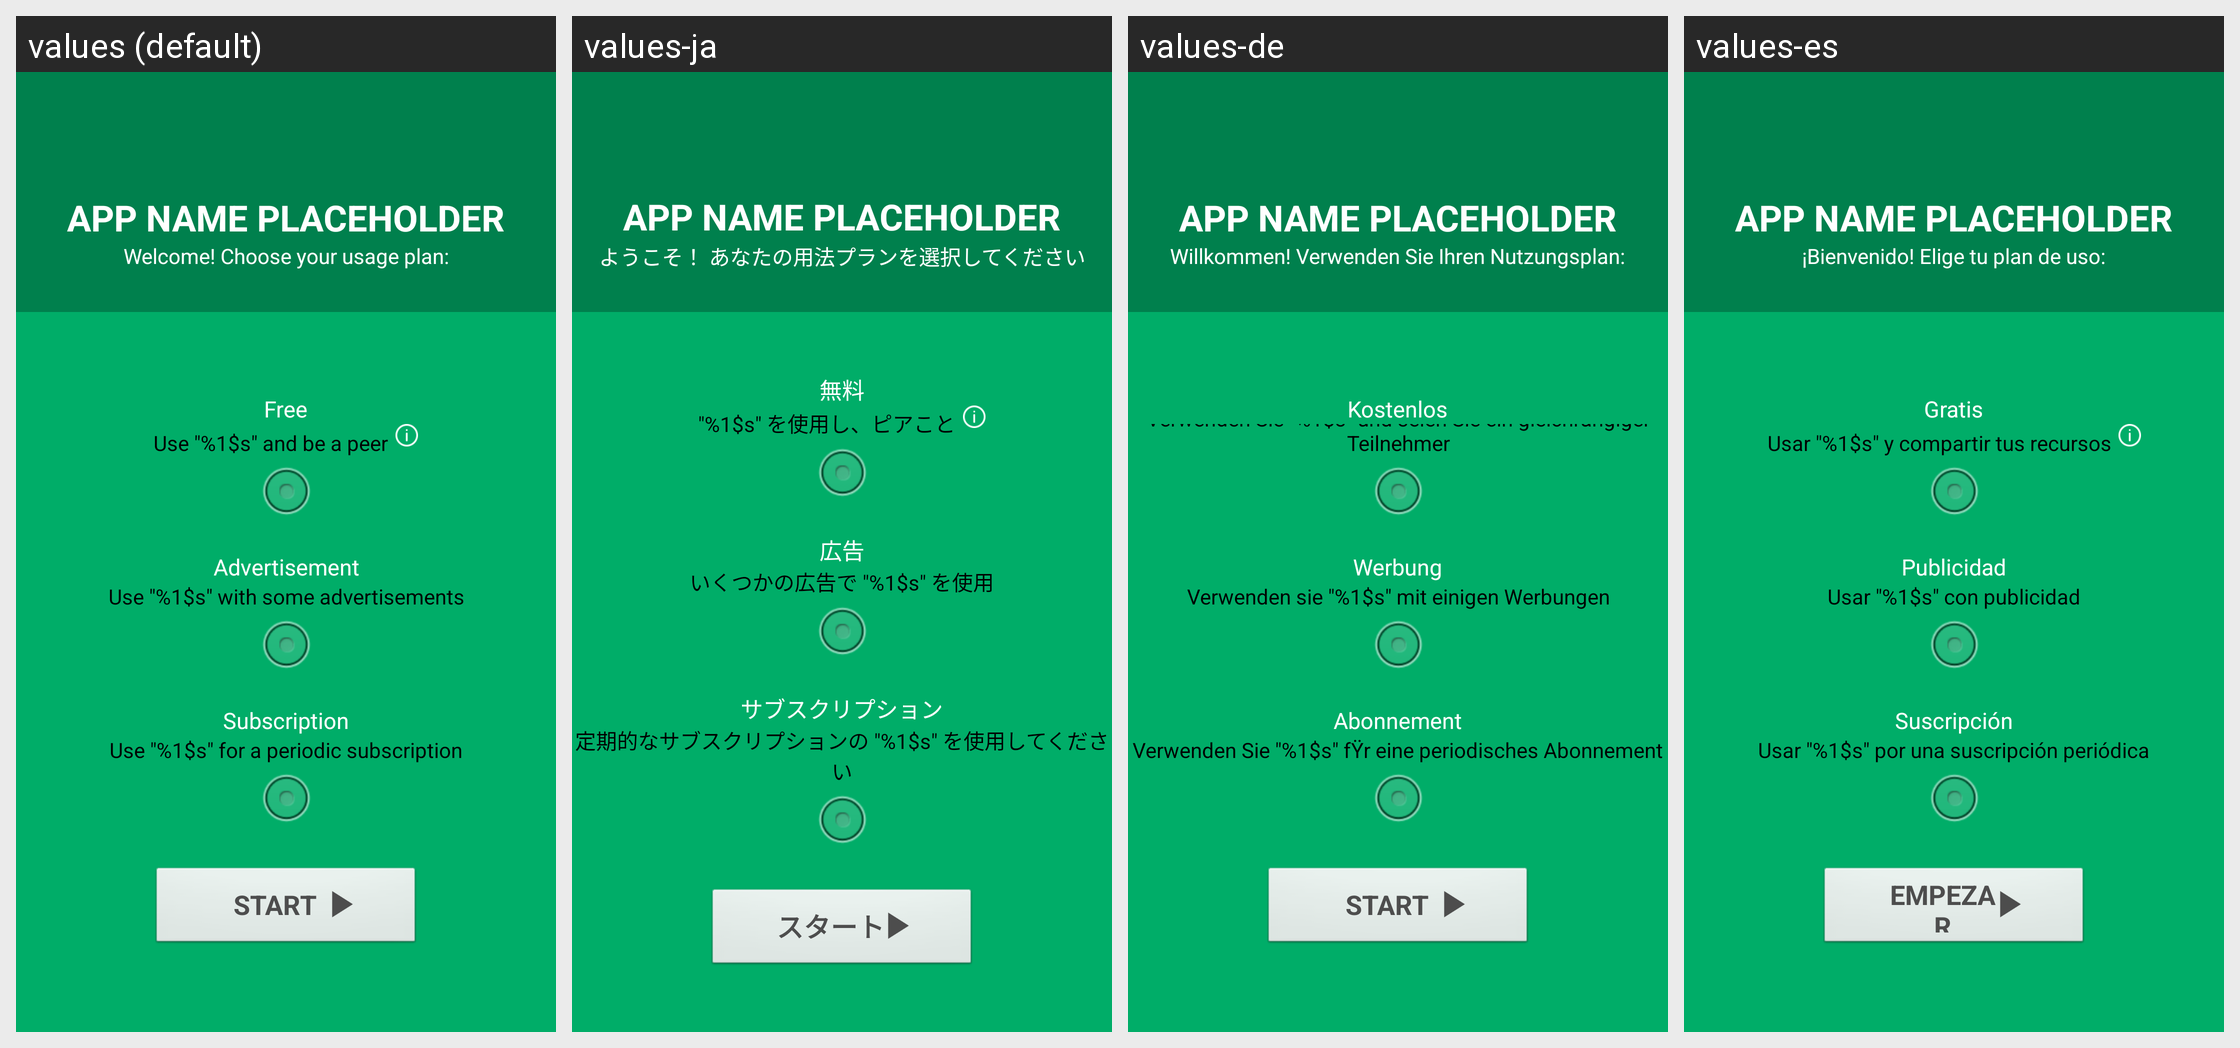

Here is an Android app screen in its default locale and in the app's own translations. Write out the translated-string differences for the strings that appear on this screen.
Android screen res/layout/topvpn_choose.xml rendered under 4 locales, left to right: values (default), values-ja, values-de, values-es. Device: Nexus 5 (rendered at 1080×1920; each locale shown at half size, 540×960, under a caption strip naming it); theme android:Theme.Light.NoTitleBar.Fullscreen.
Other locales in the repository, not shown: values-ca, values-fr, values-hi, values-in, values-it, values-ko, values-pt, values-ru, values-tr, values-zh, values-zh-rTW.
Strings drawn on this screen, with the default value and each locale's value (text and hints the layout hard-codes, and strings that could not be matched under every locale, appear in the picture but are not listed):

topvpn_app_name_placeholder
  values: APP NAME PLACEHOLDER
  values-ja: APP NAME PLACEHOLDER  [not translated; the default value is used]
  values-de: APP NAME PLACEHOLDER  [not translated; the default value is used]
  values-es: APP NAME PLACEHOLDER  [not translated; the default value is used]

topvpn_welcome_choose_your_usage_plan
  values: Welcome! Choose your usage plan:
  values-ja: ようこそ！ あなたの用法プランを選択してください
  values-de: Willkommen! Verwenden Sie Ihren Nutzungsplan:
  values-es: ¡Bienvenido! Elige tu plan de uso:

topvpn_free
  values: Free
  values-ja: 無料
  values-de: Kostenlos
  values-es: Gratis

topvpn_use_app_name_and_be_a_peer
  values: Use "%1$s" and be a peer
  values-ja: "%1$s" を使用し、ピアこと
  values-de: Verwenden Sie "%1$s" und seien Sie ein gleichrangiger Teilnehmer
  values-es: Usar "%1$s" y compartir tus recursos

topvpn_advertisement
  values: Advertisement
  values-ja: 広告
  values-de: Werbung
  values-es: Publicidad

topvpn_use_app_name_with_some_advertisements
  values: Use "%1$s" with some advertisements
  values-ja: いくつかの広告で "%1$s" を使用
  values-de: Verwenden sie "%1$s" mit einigen Werbungen
  values-es: Usar "%1$s" con publicidad

topvpn_subscription
  values: Subscription
  values-ja: サブスクリプション
  values-de: Abonnement
  values-es: Suscripción

topvpn_use_app_name_for_subscription
  values: Use "%1$s" for a periodic subscription
  values-ja: 定期的なサブスクリプションの "%1$s" を使用してください
  values-de: Verwenden Sie "%1$s" fŸr eine periodisches Abonnement
  values-es: Usar "%1$s" por una suscripción periódica

topvpn_start
  values: START
  values-ja: スタート
  values-de: START
  values-es: EMPEZAR
